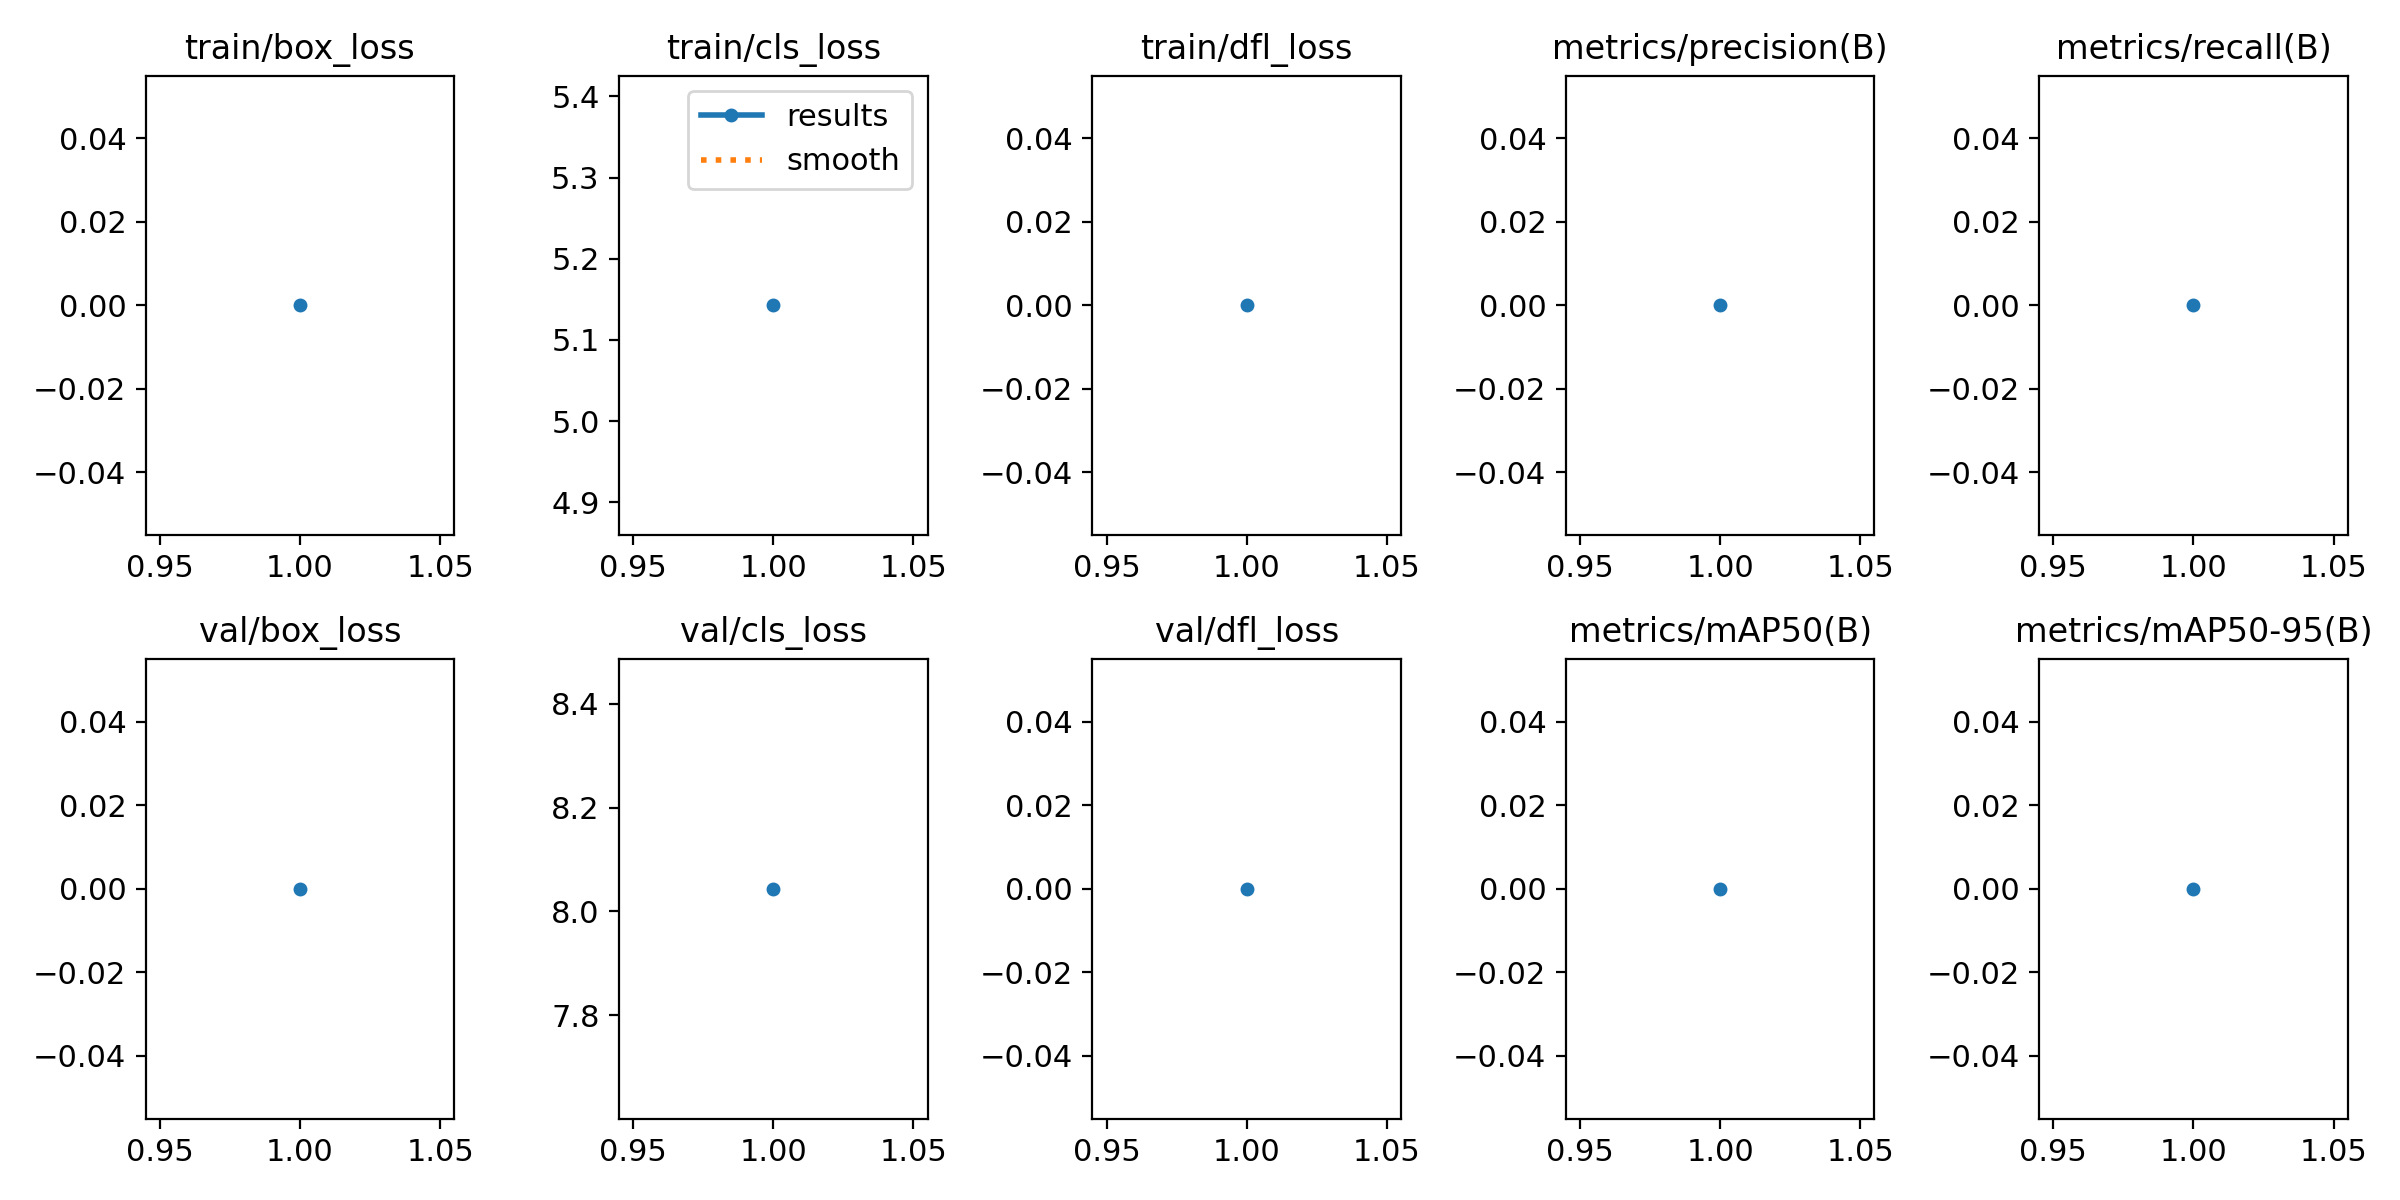

Values plotted in this chart, from the file beside it:
epoch, time, train/box_loss, train/cls_loss, train/dfl_loss, metrics/precision(B), metrics/recall(B), metrics/mAP50(B), metrics/mAP50-95(B), val/box_loss, val/cls_loss, val/dfl_loss, lr/pg0, lr/pg1, lr/pg2
1, 8.9, 0, 5.143, 0, 0, 0, 0, 0, 0, 8.043, 0, 5.555e-05, 5.555e-05, 5.555e-05
